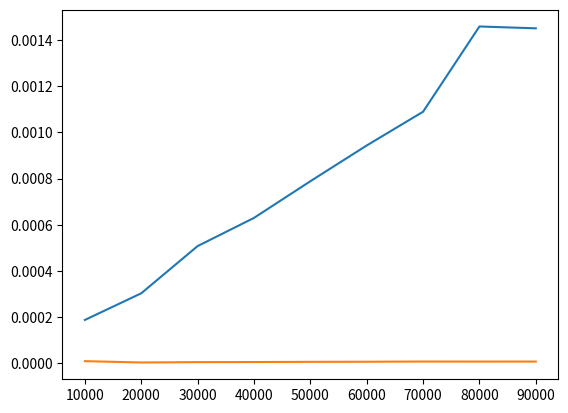

Write the Python code that produced this figure.
import time
import random
import matplotlib.pyplot as plt

def find(x, d):
    for i in d:
        if x == i:
            return True
    return False

def binary_search(x, d):
    left = 0
    right = len(d) - 1
    while left <= right:
        mid = (left + right) // 2
        if x == d[mid]:
            return True
        elif x < d[mid]:
            right = mid - 1
        else:
            left = mid + 1
    return False

measurements = []
measurements_binary = []
for i in range(10000, 100000, 10000):
    d = list(range(i))
    time_avg = 0
    time_avg_binary = 0
    for j in range(1000):       
        start = time.time()
        x = random.randint(0, i)
        find(x, d)
        end = time.time()
        start_binary = time.time()
        binary_search(x, d)
        end_binary = time.time()  
        time_avg_binary += end_binary - start_binary  
        time_avg += end - start
    measurements.append( time_avg / 1000 )
    measurements_binary.append( time_avg_binary / 1000 )

plt.plot(range(10000, 100000, 10000), measurements)
plt.plot(range(10000, 100000, 10000), measurements_binary)
plt.show()
